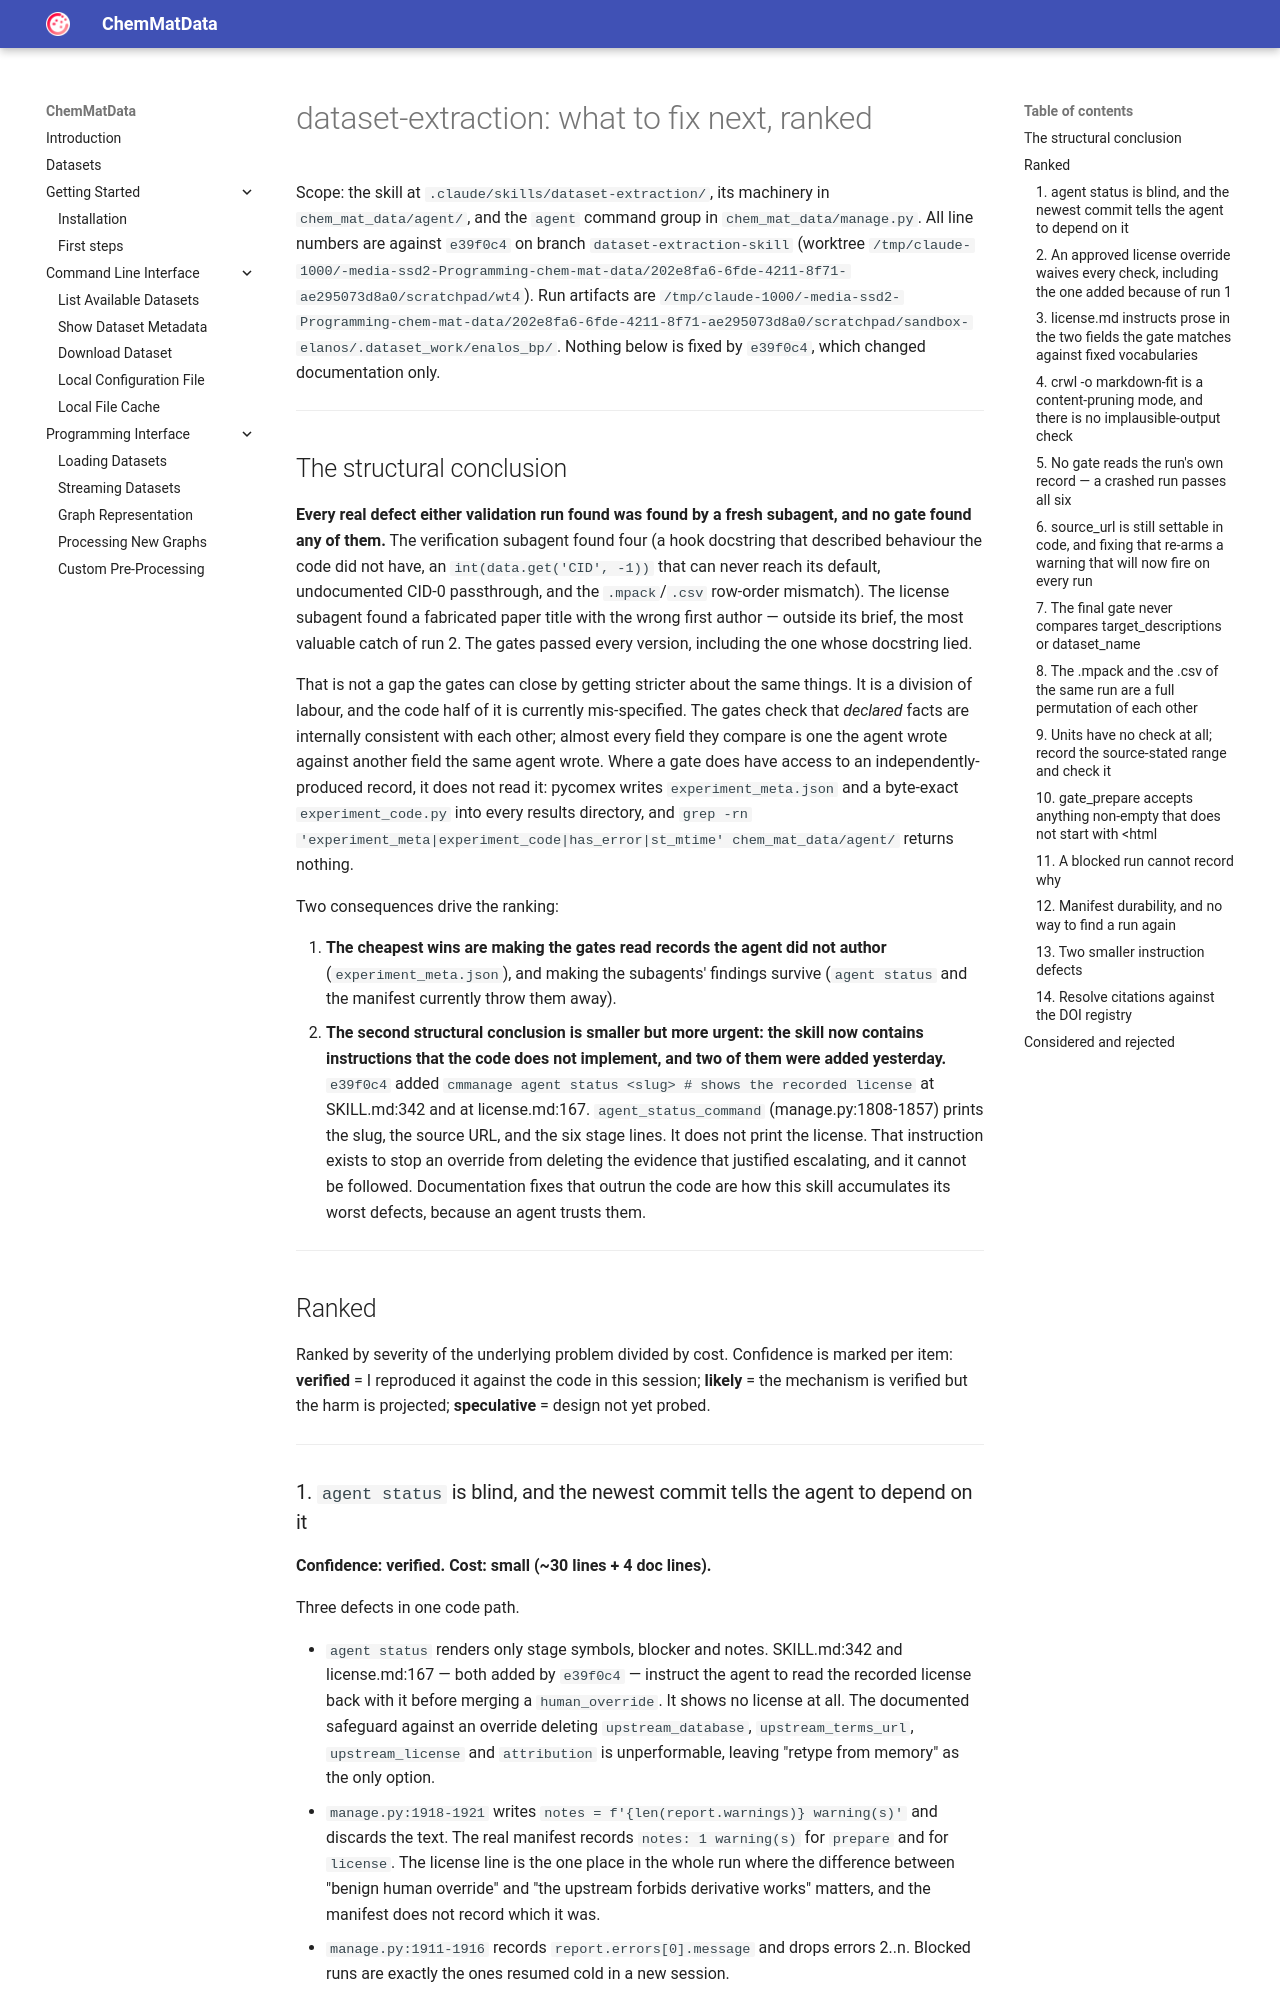

repository: the16thpythonist/chem_mat_data · page: docs/dataset_extraction_improvements/index.html · generator: mkdocs

# dataset-extraction: what to fix next, ranked

Scope: the skill at `.claude/skills/dataset-extraction/`, its machinery in
`chem_mat_data/agent/`, and the `agent` command group in `chem_mat_data/manage.py`.
All line numbers are against `e39f0c4` on branch `dataset-extraction-skill`
(worktree `/tmp/claude-1000/-media-ssd2-Programming-chem-mat-data/202e8fa6-6fde-4211-8f71-ae295073d8a0/scratchpad/wt4`).
Run artifacts are `/tmp/claude-1000/-media-ssd2-Programming-chem-mat-data/202e8fa6-6fde-4211-8f71-ae295073d8a0/scratchpad/sandbox-elanos/.dataset_work/enalos_bp/`.
Nothing below is fixed by `e39f0c4`, which changed documentation only.

---

## The structural conclusion

**Every real defect either validation run found was found by a fresh subagent, and no
gate found any of them.** The verification subagent found four (a hook docstring that
described behaviour the code did not have, an `int(data.get('CID', -1))` that can never
reach its default, undocumented CID-0 passthrough, and the `.mpack`/`.csv` row-order
mismatch). The license subagent found a fabricated paper title with the wrong first
author — outside its brief, the most valuable catch of run 2. The gates passed every
version, including the one whose docstring lied.

That is not a gap the gates can close by getting stricter about the same things. It is a
division of labour, and the code half of it is currently mis-specified. The gates check
that *declared* facts are internally consistent with each other; almost every field they
compare is one the agent wrote against another field the same agent wrote. Where a gate
does have access to an independently-produced record, it does not read it: pycomex writes
`experiment_meta.json` and a byte-exact `experiment_code.py` into every results directory,
and `grep -rn 'experiment_meta|experiment_code|has_error|st_mtime' chem_mat_data/agent/`
returns nothing.

Two consequences drive the ranking:

1. **The cheapest wins are making the gates read records the agent did not author**
   (`experiment_meta.json`), and making the subagents' findings survive
   (`agent status` and the manifest currently throw them away).
2. **The second structural conclusion is smaller but more urgent: the skill now contains
   instructions that the code does not implement, and two of them were added yesterday.**
   `e39f0c4` added `cmmanage agent status <slug>  # shows the recorded license` at
   SKILL.md:342 and at license.md:167. `agent_status_command` (manage.py:1808-1857) prints
   the slug, the source URL, and the six stage lines. It does not print the license. That
   instruction exists to stop an override from deleting the evidence that justified
   escalating, and it cannot be followed. Documentation fixes that outrun the code are how
   this skill accumulates its worst defects, because an agent trusts them.

---

## Ranked

Ranked by severity of the underlying problem divided by cost. Confidence is marked per
item: **verified** = I reproduced it against the code in this session; **likely** = the
mechanism is verified but the harm is projected; **speculative** = design not yet probed.

---
